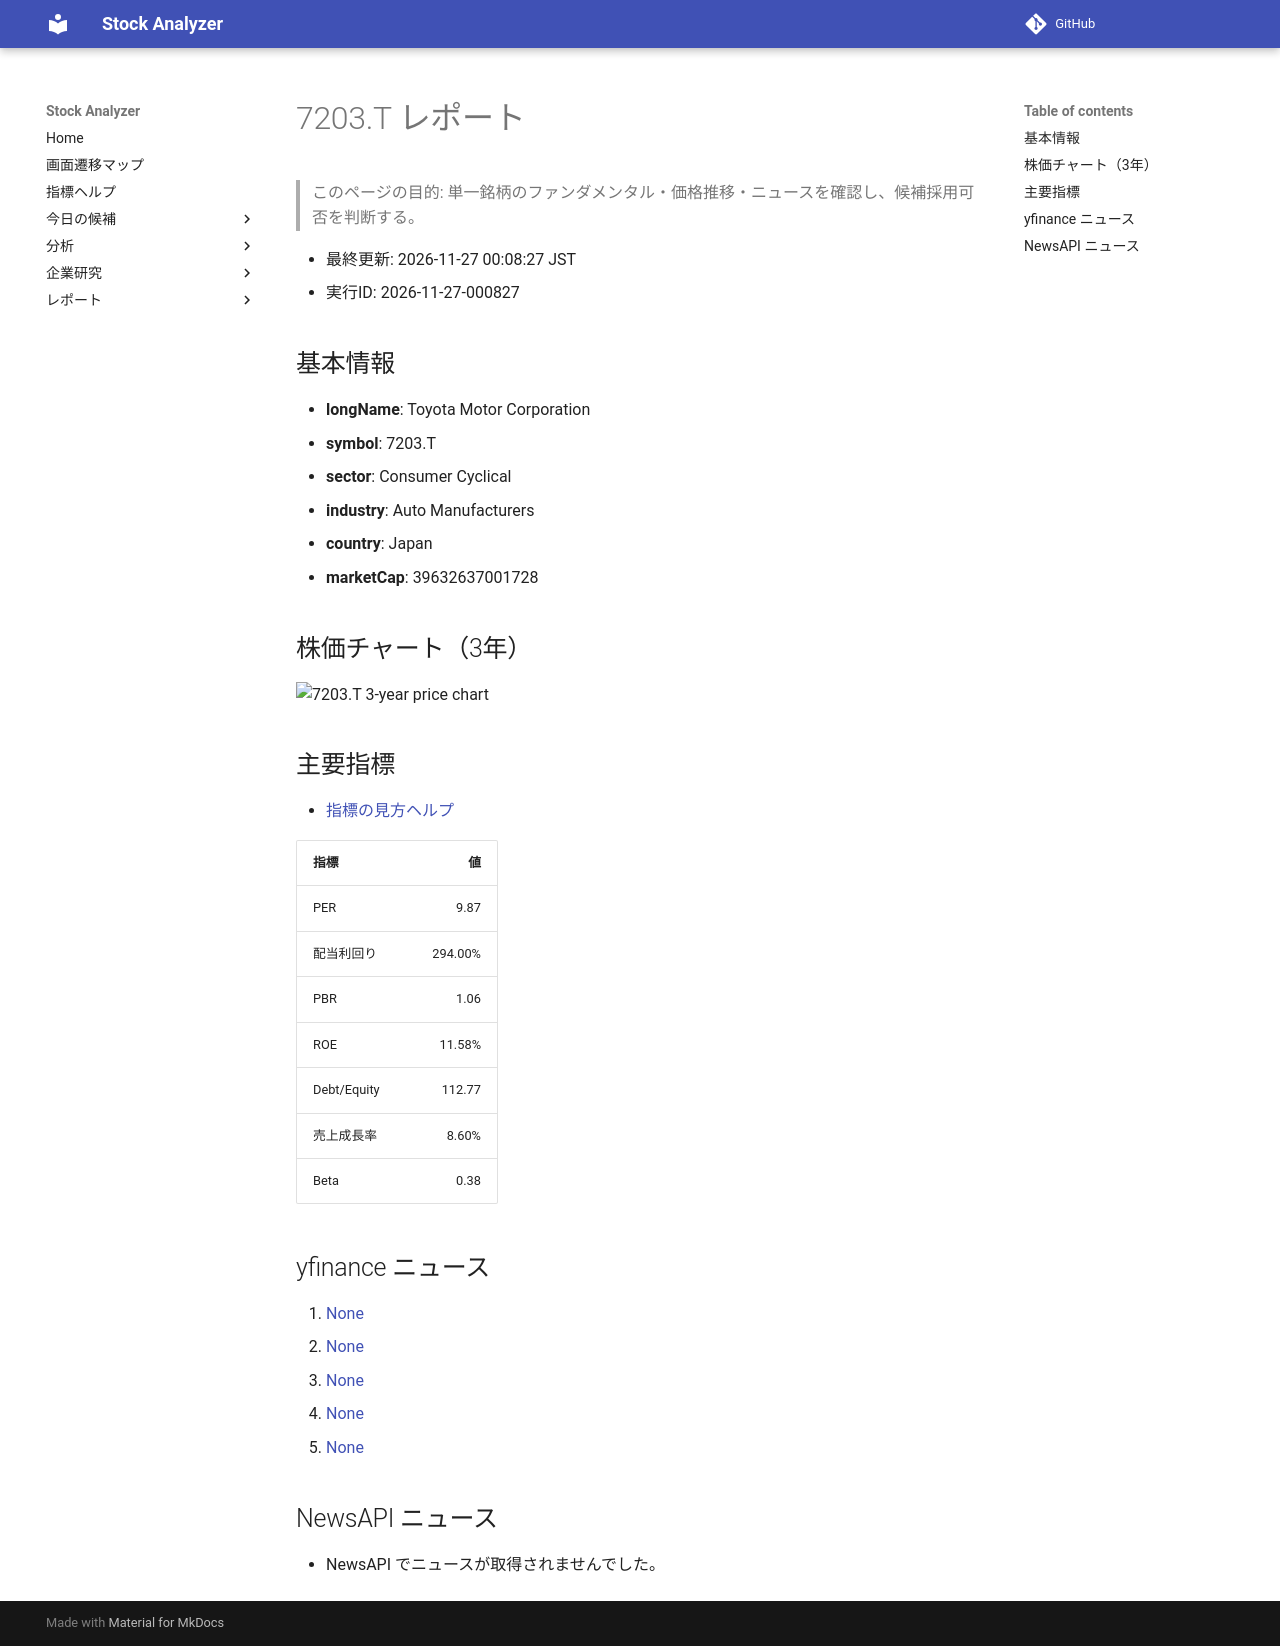

repository: Yumi-note/Making-APP · page: reports/2026-11-27/000827/7203_T/index.html · generator: mkdocs

# 7203.T レポート

> このページの目的: 単一銘柄のファンダメンタル・価格推移・ニュースを確認し、候補採用可否を判断する。

- 最終更新: 2026-11-27 00:08:27 JST
- 実行ID: 2026-11-27-000827

## 基本情報

- **longName**: Toyota Motor Corporation
- **symbol**: 7203.T
- **sector**: Consumer Cyclical
- **industry**: Auto Manufacturers
- **country**: Japan
- **marketCap**: 39632637001728

## 株価チャート（3年）

![7203.T 3-year price chart](7203_T_3y.png)

## 主要指標

- [指標の見方ヘルプ](../../../../indicators.md)

| 指標 | 値 |
|---|---:|
| PER | 9.87 |
| 配当利回り | 294.00% |
| PBR | 1.06 |
| ROE | 11.58% |
| Debt/Equity | 112.77 |
| 売上成長率 | 8.60% |
| Beta | 0.38 |

## yfinance ニュース

1. [None](None)
2. [None](None)
3. [None](None)
4. [None](None)
5. [None](None)

## NewsAPI ニュース

- NewsAPI でニュースが取得されませんでした。
